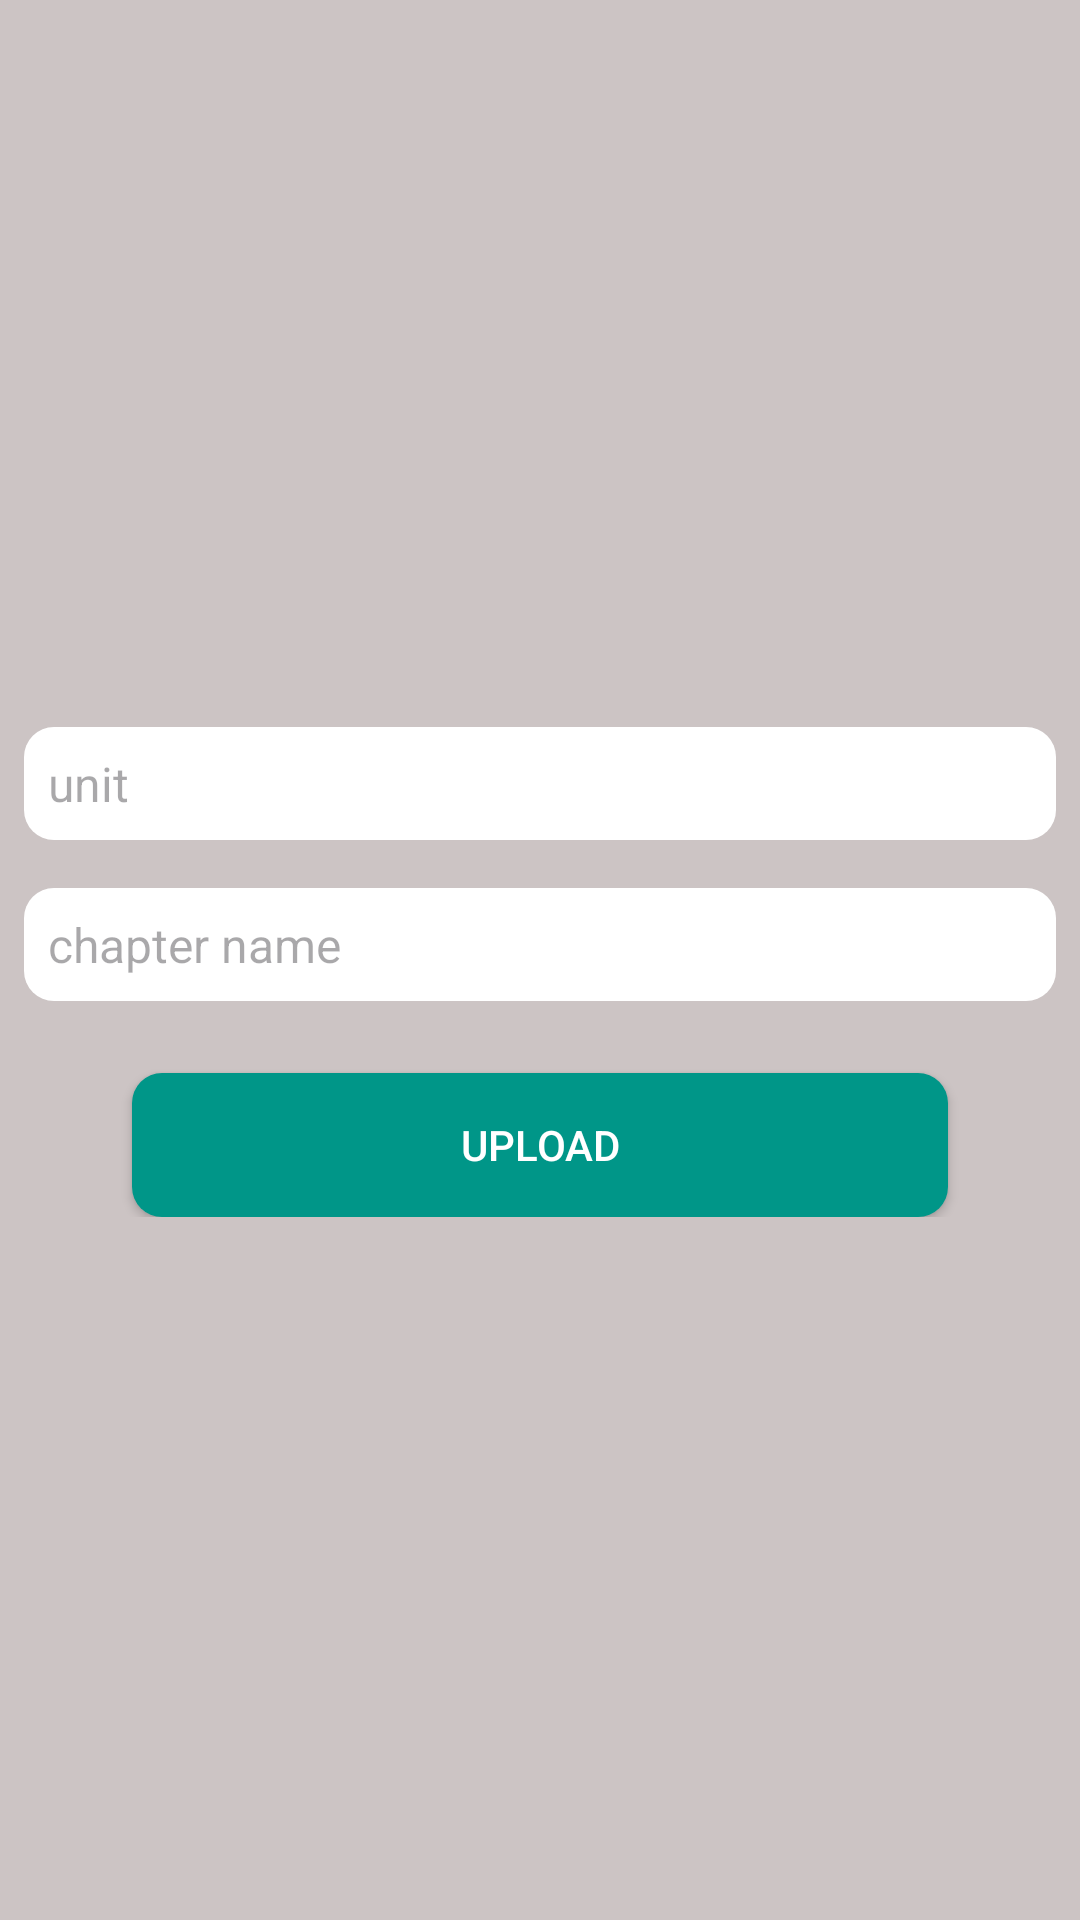

Reconstruct the res/layout file that produces this screen, plus the resources it refers to.
<!-- AndroidManifest.xml: application theme Theme.PdfAdmin -->
<!-- res/layout/activity_upload.xml -->
<?xml version="1.0" encoding="utf-8"?>
<androidx.constraintlayout.widget.ConstraintLayout xmlns:android="http://schemas.android.com/apk/res/android"
    xmlns:app="http://schemas.android.com/apk/res-auto"
    xmlns:tools="http://schemas.android.com/tools"
    android:layout_width="match_parent"
    android:layout_height="match_parent"
    android:background="#CCC4C4"
    tools:context=".UploadActivity">

    <LinearLayout
        android:layout_width="match_parent"
        android:layout_height="wrap_content"
        android:orientation="vertical"
        app:layout_constraintBottom_toBottomOf="parent"
        app:layout_constraintTop_toTopOf="parent">

        <EditText
            android:id="@+id/unit"
            android:layout_width="match_parent"
            android:layout_height="wrap_content"
            android:layout_margin="8dp"
            android:background="@drawable/back"
            android:hint="unit"
            android:padding="8dp"
            android:textSize="16sp" />

        <EditText
            android:id="@+id/chapter"
            android:layout_width="match_parent"
            android:layout_height="wrap_content"
            android:layout_margin="8dp"
            android:background="@drawable/back"
            android:hint="chapter name"
            android:padding="8dp"
            android:textSize="16sp" />

        <androidx.appcompat.widget.AppCompatButton
            android:id="@+id/chapter1"
            android:layout_width="match_parent"
            android:layout_height="wrap_content"

            android:layout_marginStart="44dp"
            android:layout_marginTop="16sp"
            android:layout_marginEnd="44dp"
            android:background="@drawable/back"
            android:backgroundTint="#009688"
            android:text="Upload"
            android:textColor="@color/white"
            />

    </LinearLayout>
</androidx.constraintlayout.widget.ConstraintLayout>
<!-- resources referenced by this layout -->
<resources>
  <!-- drawable back (drawable) -->
  <?xml version="1.0" encoding="utf-8"?>
  <shape xmlns:android="http://schemas.android.com/apk/res/android"
      android:shape="rectangle">
      <corners android:radius="10sp"
  
          />
      <solid android:color="@color/white"
  
          />
  
  </shape>
  <style name="Theme.PdfAdmin" parent="Base.Theme.PdfAdmin" />
  <style name="Base.Theme.PdfAdmin" parent="Theme.Material3.DayNight.NoActionBar">
          
          
      </style>
  <!-- not gathered from this repository: default colours our renderer supplied (Android Studio template values) -->
  <color name="white">#FFFFFFFF</color>
</resources>
